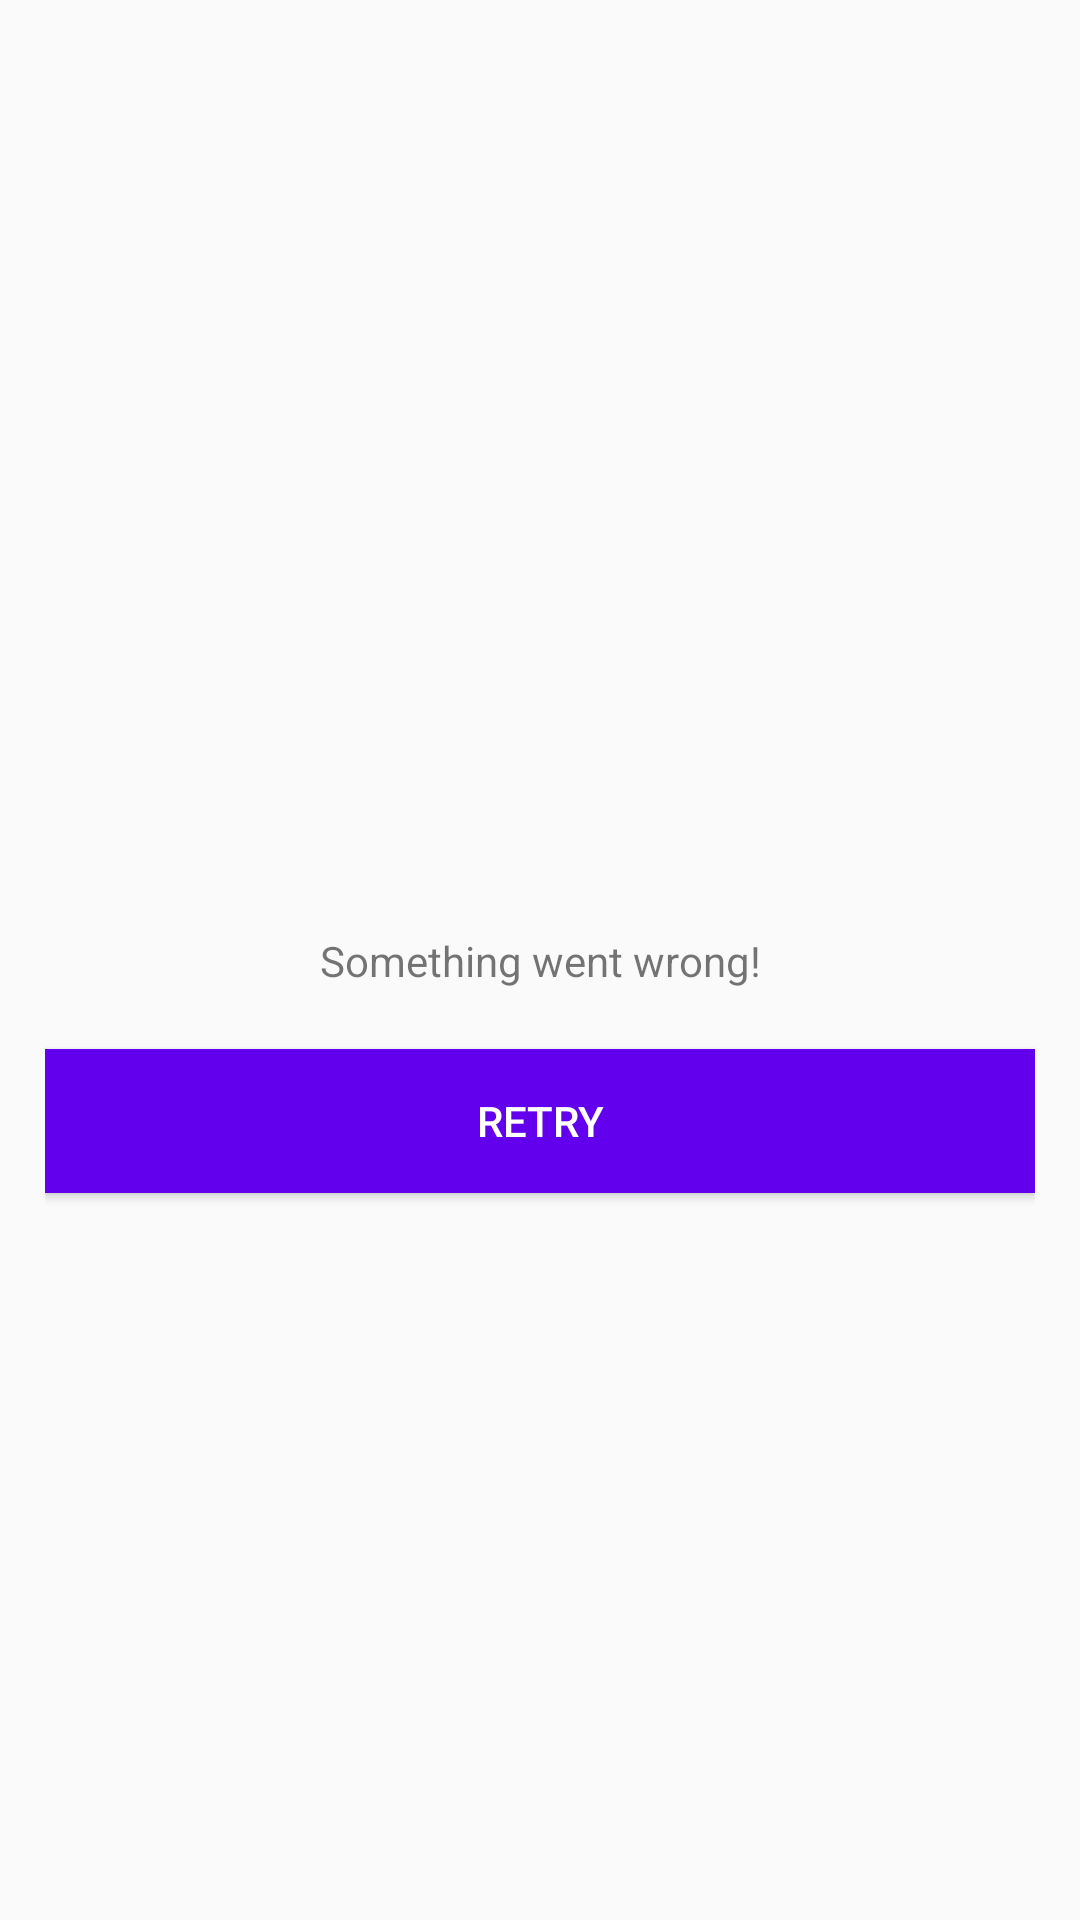

Reconstruct the res/layout file that produces this screen, plus the resources it refers to.
<!-- AndroidManifest.xml: application theme AppTheme -->
<!-- res/layout/view_empty_state.xml -->
<?xml version="1.0" encoding="utf-8"?>
<androidx.constraintlayout.widget.ConstraintLayout xmlns:android="http://schemas.android.com/apk/res/android"
    xmlns:app="http://schemas.android.com/apk/res-auto"
    xmlns:tools="http://schemas.android.com/tools"
    android:layout_width="match_parent"
    android:layout_height="match_parent"
    android:layout_gravity="center"
    android:padding="15dp">

    <TextView
        android:id="@+id/primaryText"
        android:layout_width="wrap_content"
        android:layout_height="wrap_content"
        android:text="@string/empty_state_text"
        app:layout_constraintBottom_toBottomOf="parent"
        app:layout_constraintLeft_toLeftOf="parent"
        app:layout_constraintRight_toRightOf="parent"
        app:layout_constraintTop_toTopOf="parent"
        tools:text="TEXTO AQUI" />

    <Button
        android:id="@+id/actionButton"
        android:layout_width="match_parent"
        android:layout_height="wrap_content"
        android:layout_marginTop="20dp"
        android:background="@color/colorPrimary"
        android:text="@string/retry_text"
        android:textColor="@color/white"
        app:layout_constraintTop_toBottomOf="@+id/primaryText"
        tools:text="Tente novamente" />

</androidx.constraintlayout.widget.ConstraintLayout>
<!-- resources referenced by this layout -->
<resources>
  <string name="empty_state_text">Something went wrong!</string>
  <string name="retry_text">RETRY</string>
  <style name="AppTheme" parent="Theme.AppCompat.Light.NoActionBar">
          
          <item name="colorPrimary">@color/colorPrimary</item>
          <item name="colorPrimaryDark">@color/colorPrimaryDark</item>
          <item name="colorAccent">@color/colorAccent</item>
      </style>
  <!-- not gathered from this repository: default colours our renderer supplied (Android Studio template values) -->
  <color name="white">#FFFFFFFF</color>
  <color name="colorPrimary">#FF6200EE</color>
  <color name="colorPrimaryDark">#FF3700B3</color>
  <color name="colorAccent">#FF03DAC5</color>
</resources>
